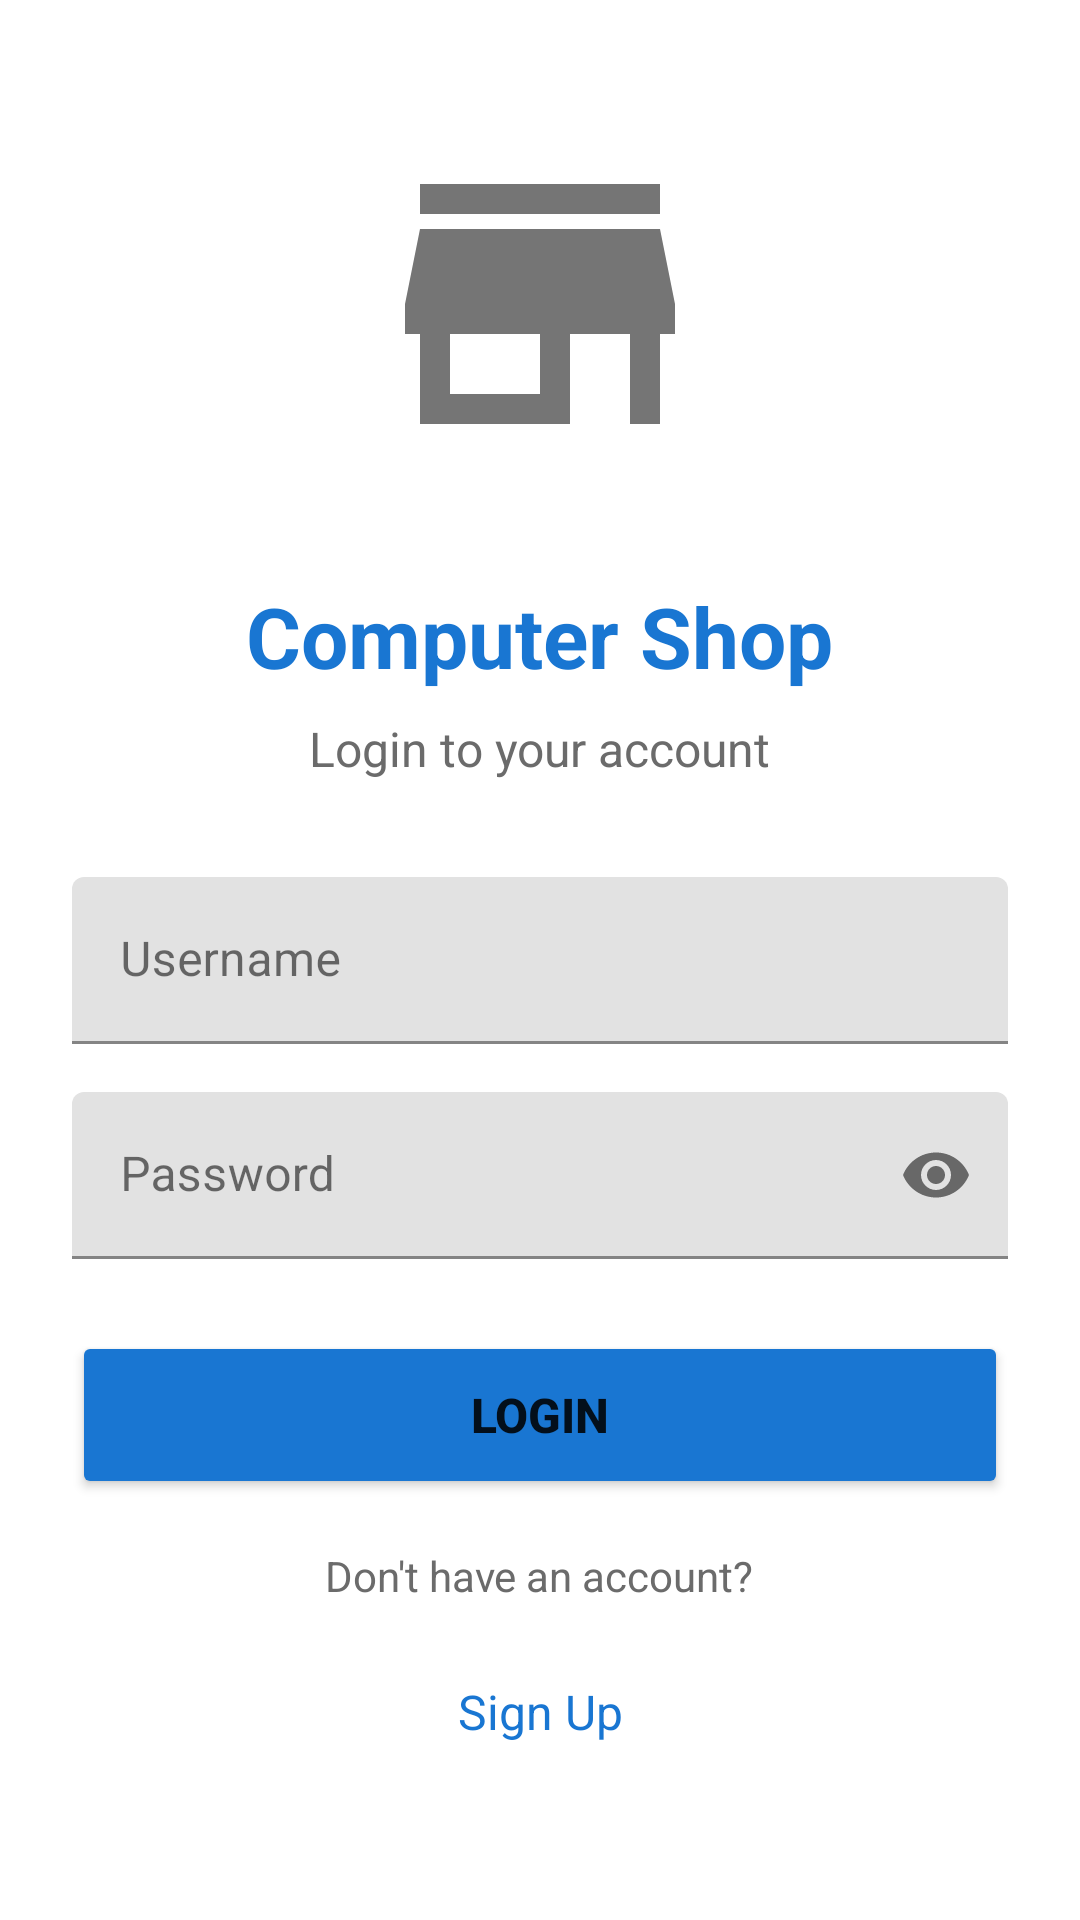

This screen was rendered from an Android layout file. Write that file and the resources it references.
<!-- AndroidManifest.xml: activity theme Theme.ComputerShop -->
<!-- res/layout/activity_login.xml -->
<?xml version="1.0" encoding="utf-8"?>

<ScrollView xmlns:android="http://schemas.android.com/apk/res/android"
    xmlns:app="http://schemas.android.com/apk/res-auto"
    android:layout_width="match_parent"
    android:layout_height="match_parent"
    android:fillViewport="true"
    android:background="@color/white">

    <LinearLayout
        android:layout_width="match_parent"
        android:layout_height="wrap_content"
        android:orientation="vertical"
        android:padding="24dp"
        android:gravity="center">

        <ImageView
            android:layout_width="120dp"
            android:layout_height="120dp"
            android:src="@drawable/ic_product"
            android:layout_marginBottom="32dp"
            android:contentDescription="App Logo"/>

        <TextView
            android:layout_width="wrap_content"
            android:layout_height="wrap_content"
            android:text="Computer Shop"
            android:textSize="28sp"
            android:textStyle="bold"
            android:textColor="@color/primary"
            android:layout_marginBottom="8dp"/>

        <TextView
            android:layout_width="wrap_content"
            android:layout_height="wrap_content"
            android:text="Login to your account"
            android:textSize="16sp"
            android:textColor="@color/text_secondary"
            android:layout_marginBottom="32dp"/>

        <com.google.android.material.textfield.TextInputLayout
            android:layout_width="match_parent"
            android:layout_height="wrap_content"
            android:layout_marginBottom="16dp"
            app:boxStrokeColor="@color/primary"
            app:hintTextColor="@color/primary">

            <com.google.android.material.textfield.TextInputEditText
                android:id="@+id/etUsername"
                android:layout_width="match_parent"
                android:layout_height="wrap_content"
                android:hint="Username"
                android:inputType="text"
                android:singleLine="true"/>
        </com.google.android.material.textfield.TextInputLayout>

        <com.google.android.material.textfield.TextInputLayout
            android:layout_width="match_parent"
            android:layout_height="wrap_content"
            android:layout_marginBottom="24dp"
            app:boxStrokeColor="@color/primary"
            app:hintTextColor="@color/primary"
            app:passwordToggleEnabled="true">

            <com.google.android.material.textfield.TextInputEditText
                android:id="@+id/etPassword"
                android:layout_width="match_parent"
                android:layout_height="wrap_content"
                android:hint="Password"
                android:inputType="textPassword"
                android:singleLine="true"/>
        </com.google.android.material.textfield.TextInputLayout>

        <ProgressBar
            android:id="@+id/progressBar"
            android:layout_width="wrap_content"
            android:layout_height="wrap_content"
            android:visibility="gone"
            android:layout_marginBottom="16dp"/>

        <Button
            android:id="@+id/btnLogin"
            android:layout_width="match_parent"
            android:layout_height="56dp"
            android:text="Login"
            android:textSize="16sp"
            android:textStyle="bold"
            android:backgroundTint="@color/primary"
            android:layout_marginBottom="16dp"/>

        <TextView
            android:layout_width="wrap_content"
            android:layout_height="wrap_content"
            android:text="Don't have an account?"
            android:textColor="@color/text_secondary"
            android:layout_marginBottom="8dp"/>

        <Button
            android:id="@+id/btnSignup"
            android:layout_width="match_parent"
            android:layout_height="56dp"
            android:text="Sign Up"
            android:textSize="16sp"
            style="@style/Widget.Material3.Button.OutlinedButton"
            app:strokeColor="@color/primary"
            android:textColor="@color/primary"/>

    </LinearLayout>

</ScrollView>
<!-- resources referenced by this layout -->
<resources>
  <color name="primary">#1976D2</color>
  <color name="text_secondary">#6B6B6B</color>
  <color name="white">#FFFFFF</color>
  <!-- drawable ic_product (drawable) -->
  <vector xmlns:android="http://schemas.android.com/apk/res/android"
      android:width="24dp"
      android:height="24dp"
      android:viewportWidth="24"
      android:viewportHeight="24">
      <path
          android:fillColor="#757575"
          android:pathData="M20,4H4v2h16V4zM21,14v-2l-1,-5H4l-1,5v2h1v6h10v-6h4v6h2v-6h1zM12,18H6v-4h6v4z"/>
  </vector>
  <style name="Theme.ComputerShop" parent="Theme.MaterialComponents.DayNight.NoActionBar">
          
          <item name="colorPrimary">@color/primary</item>
          <item name="colorPrimaryVariant">@color/primary_dark</item>
          <item name="colorOnPrimary">@color/white</item>
          
          <item name="colorSecondary">@color/secondary</item>
          <item name="colorSecondaryVariant">@color/secondary_dark</item>
          <item name="colorOnSecondary">@color/black</item>
          
          <item name="android:statusBarColor">@color/primary_dark</item>
          
          <item name="windowActionBar">false</item>
          <item name="windowNoTitle">true</item>
          <item name="android:colorBackground">@color/background_light</item>
          <item name="colorSurface">@color/surface_light</item>
  
          <item name="colorOnBackground">@color/text_primary</item>
          <item name="colorOnSurface">@color/text_primary</item>
  
      </style>
  <color name="primary_dark">#0D47A1</color>
  <color name="secondary">#FF9800</color>
  <color name="secondary_dark">#F57C00</color>
  <color name="black">#000000</color>
  <color name="background_light">#F5F5F5</color>
  <color name="surface_light">#FFFFFF</color>
  <color name="text_primary">#111111</color>
</resources>
